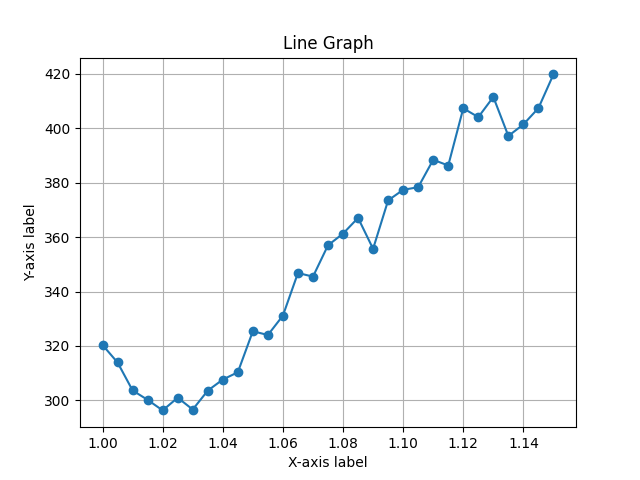

Data behind this chart, as committed beside it:
Date, Hr, Min, Network, Trip Size, Average Time, Increase factor, Max Speed, sim_time
[2024-03-31 23, 01, 55.390138], rand_20, 500, 319.6, 1, 15.0, 1050
[2024-03-31 23, 02, 27.165759], rand_20, 501, 315.4, 1, 15.0, 872
[2024-03-31 23, 03, 00.837532], rand_20, 502, 329, 1, 15.0, 957
[2024-03-31 23, 03, 33.496217], rand_20, 503, 327.1, 1, 15.0, 947
[2024-03-31 23, 04, 05.000237], rand_20, 504, 310.8, 1, 15.0, 934
[2024-03-31 23, 04, 40.167424], rand_20, 505, 358.7, 1, 15.0, 960
[2024-03-31 23, 05, 13.740345], rand_20, 506, 324.3, 1, 15.0, 1016
[2024-03-31 23, 05, 44.111662], rand_20, 507, 293.9, 1, 15.0, 875
[2024-03-31 23, 06, 18.502162], rand_20, 508, 329.1, 1, 15.0, 1048
[2024-03-31 23, 06, 49.469597], rand_20, 509, 295.6, 1, 15.0, 887
[2024-03-31 23, 07, 22.862904], rand_20, 500, 317.2, 1.005, 15.0, 1014
[2024-03-31 23, 07, 54.995854], rand_20, 501, 311.1, 1.005, 15.0, 973
[2024-03-31 23, 08, 26.563105], rand_20, 502, 315.5, 1.005, 15.0, 1002
[2024-03-31 23, 08, 59.233890], rand_20, 503, 339.1, 1.005, 15.0, 974
[2024-03-31 23, 09, 28.758885], rand_20, 504, 289, 1.005, 15.0, 889
[2024-03-31 23, 10, 04.030946], rand_20, 505, 340.5, 1.005, 15.0, 975
[2024-03-31 23, 10, 36.209091], rand_20, 506, 313.4, 1.005, 15.0, 869
[2024-03-31 23, 11, 08.370269], rand_20, 507, 299.5, 1.005, 15.0, 882
[2024-03-31 23, 11, 39.854498], rand_20, 508, 306.9, 1.005, 15.0, 916
[2024-03-31 23, 12, 14.367093], rand_20, 509, 307.2, 1.005, 15.0, 959
[2024-03-31 23, 12, 52.305299], rand_20, 500, 333.6, 1.01, 15.0, 1052
[2024-03-31 23, 13, 24.105253], rand_20, 501, 301.1, 1.01, 15.0, 877
[2024-03-31 23, 13, 56.262094], rand_20, 502, 313.5, 1.01, 15.0, 908
[2024-03-31 23, 14, 28.782427], rand_20, 503, 325.4, 1.01, 15.0, 922
[2024-03-31 23, 15, 02.377371], rand_20, 504, 296, 1.01, 15.0, 952
[2024-03-31 23, 15, 36.946096], rand_20, 505, 322.5, 1.01, 15.0, 944
[2024-03-31 23, 16, 06.954776], rand_20, 506, 293.8, 1.01, 15.0, 884
[2024-03-31 23, 16, 36.101544], rand_20, 507, 286, 1.01, 15.0, 871
[2024-03-31 23, 17, 05.434621], rand_20, 508, 286.6, 1.01, 15.0, 869
[2024-03-31 23, 17, 34.147342], rand_20, 509, 278.3, 1.01, 15.0, 834
[2024-03-31 23, 18, 04.962716], rand_20, 500, 308.1, 1.015, 15.0, 897
[2024-03-31 23, 18, 36.682595], rand_20, 501, 306.6, 1.015, 15.0, 962
[2024-03-31 23, 19, 07.733438], rand_20, 502, 299.2, 1.015, 15.0, 955
[2024-03-31 23, 19, 40.311011], rand_20, 503, 327.5, 1.015, 15.0, 916
[2024-03-31 23, 20, 08.375318], rand_20, 504, 284, 1.015, 15.0, 790
[2024-03-31 23, 20, 40.996389], rand_20, 505, 333.5, 1.015, 15.0, 918
[2024-03-31 23, 21, 10.812467], rand_20, 506, 280.1, 1.015, 15.0, 942
[2024-03-31 23, 21, 43.097387], rand_20, 507, 299, 1.015, 15.0, 933
[2024-03-31 23, 22, 13.159694], rand_20, 508, 289.9, 1.015, 15.0, 924
[2024-03-31 23, 22, 41.253571], rand_20, 509, 274.4, 1.015, 15.0, 826
[2024-03-31 23, 23, 13.155359], rand_20, 500, 311, 1.02, 15.0, 962
[2024-03-31 23, 23, 44.642426], rand_20, 501, 309.8, 1.02, 15.0, 921
[2024-03-31 23, 24, 14.743293], rand_20, 502, 298.1, 1.02, 15.0, 881
[2024-03-31 23, 24, 49.934427], rand_20, 503, 318.3, 1.02, 15.0, 1099
[2024-03-31 23, 25, 18.790419], rand_20, 504, 276.6, 1.02, 15.0, 867
[2024-03-31 23, 25, 50.225741], rand_20, 505, 309.5, 1.02, 15.0, 912
[2024-03-31 23, 26, 21.457240], rand_20, 506, 288, 1.02, 15.0, 963
[2024-03-31 23, 26, 51.375571], rand_20, 507, 276, 1.02, 15.0, 961
[2024-03-31 23, 27, 21.907768], rand_20, 508, 286.2, 1.02, 15.0, 964
[2024-03-31 23, 27, 52.219511], rand_20, 509, 290.1, 1.02, 15.0, 916
[2024-03-31 23, 28, 26.049871], rand_20, 500, 327.6, 1.025, 15.0, 1010
[2024-03-31 23, 28, 58.224885], rand_20, 501, 296.5, 1.025, 15.0, 1021
[2024-03-31 23, 29, 30.401324], rand_20, 502, 309, 1.025, 15.0, 979
[2024-03-31 23, 30, 02.435678], rand_20, 503, 316.8, 1.025, 15.0, 931
[2024-03-31 23, 30, 32.349190], rand_20, 504, 287.4, 1.025, 15.0, 916
[2024-03-31 23, 31, 05.257774], rand_20, 505, 328.3, 1.025, 15.0, 924
[2024-03-31 23, 31, 37.559503], rand_20, 506, 283.3, 1.025, 15.0, 959
[2024-03-31 23, 32, 09.268770], rand_20, 507, 294.2, 1.025, 15.0, 889
[2024-03-31 23, 32, 38.668153], rand_20, 508, 294.2, 1.025, 15.0, 868
[2024-03-31 23, 33, 08.608262], rand_20, 509, 272.9, 1.025, 15.0, 983
... 250 more rows
